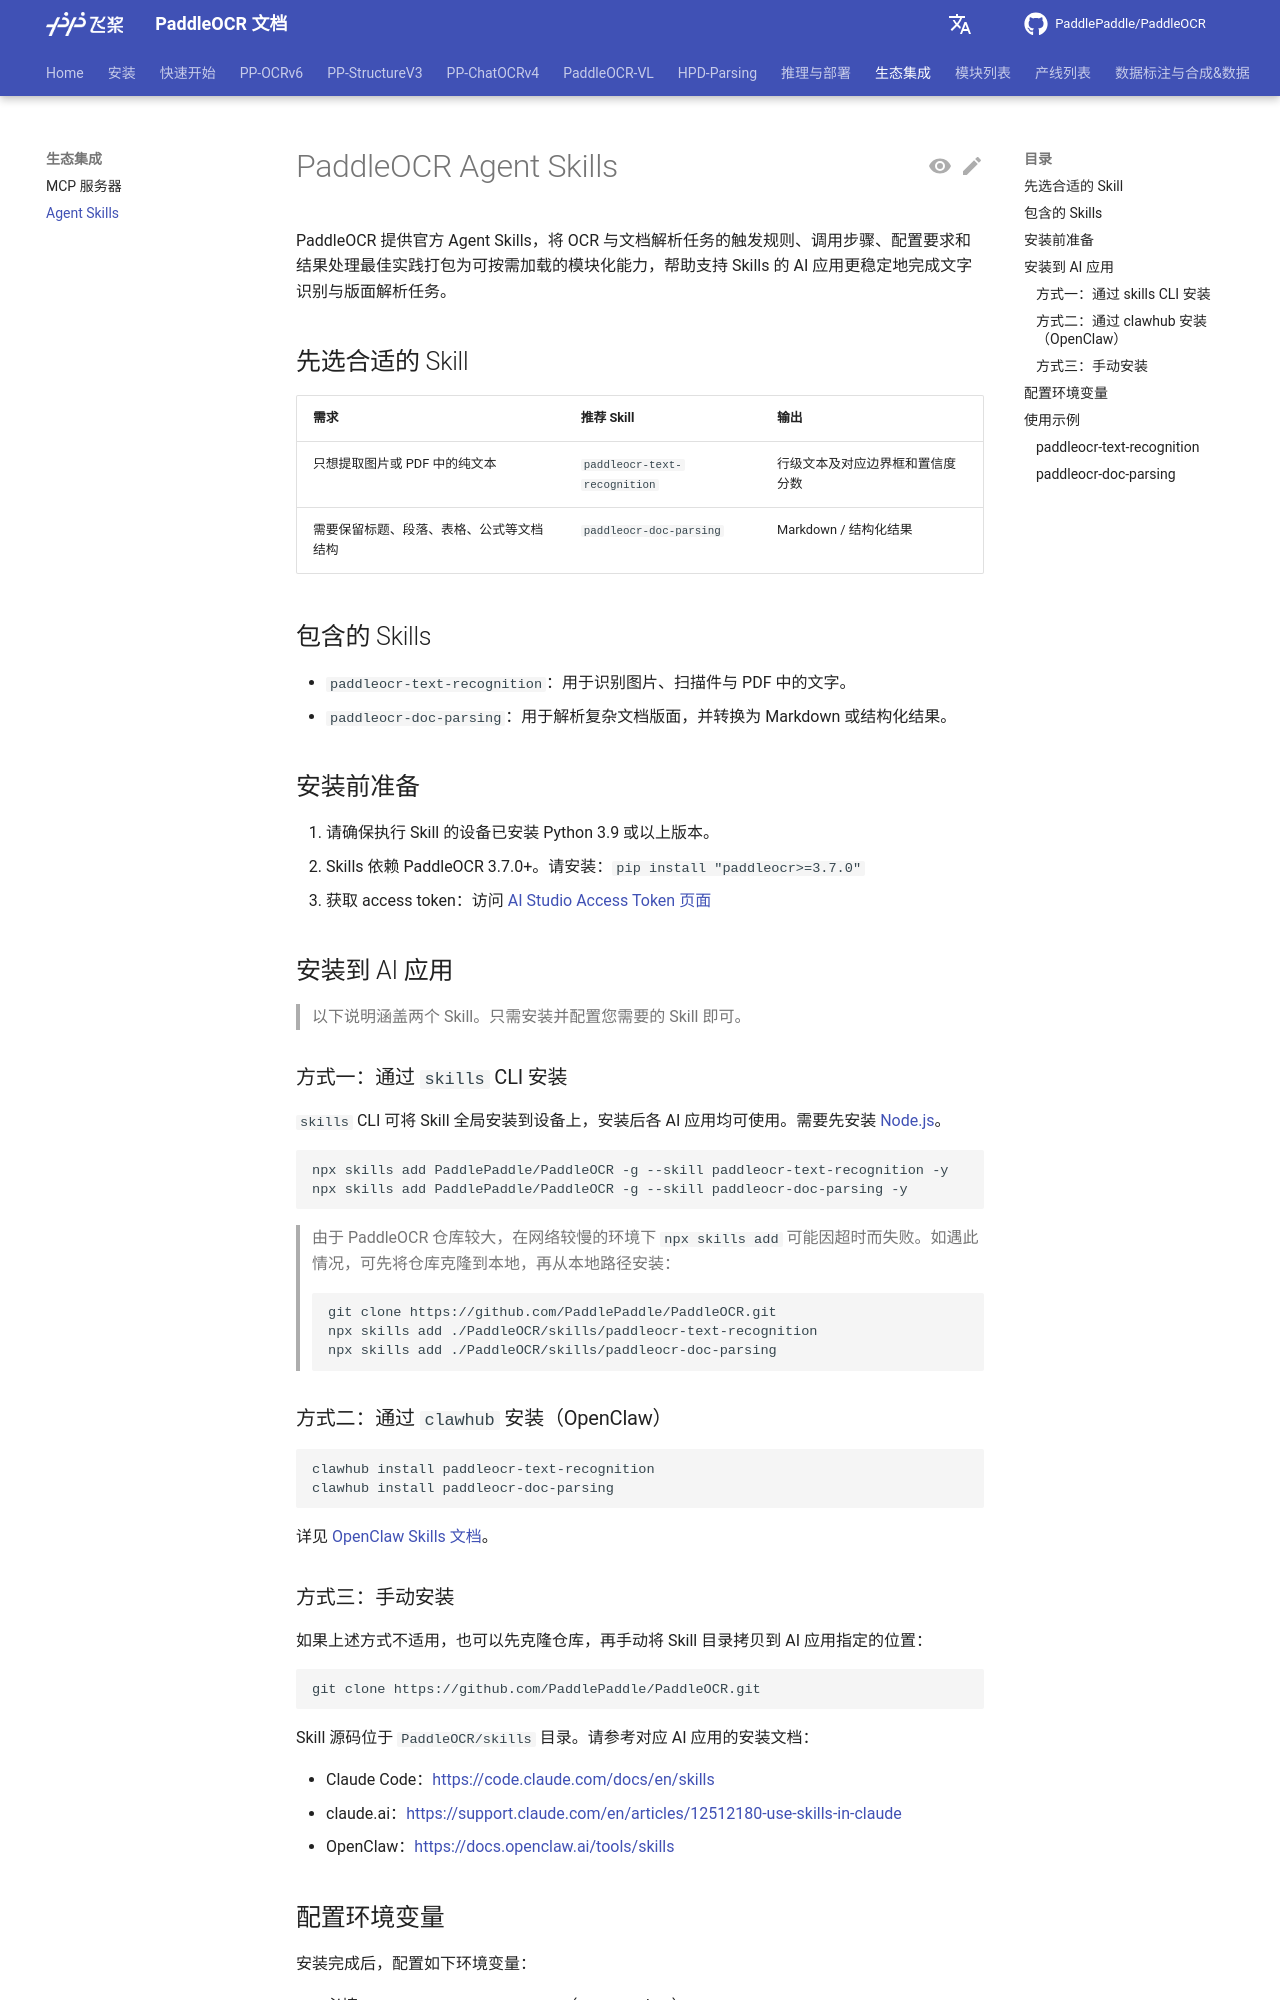

repository: KyleWhyet/dsh-u-20261026-paddlepaddle__paddleocr · page: main/version3.x/integrations/skills.html · generator: mkdocs

---
comments: true
---

# PaddleOCR Agent Skills

PaddleOCR 提供官方 Agent Skills，将 OCR 与文档解析任务的触发规则、调用步骤、配置要求和结果处理最佳实践打包为可按需加载的模块化能力，帮助支持 Skills 的 AI 应用更稳定地完成文字识别与版面解析任务。

## 先选合适的 Skill

| 需求 | 推荐 Skill | 输出 |
| --- | --- | --- |
| 只想提取图片或 PDF 中的纯文本 | `paddleocr-text-recognition` | 行级文本及对应边界框和置信度分数 |
| 需要保留标题、段落、表格、公式等文档结构 | `paddleocr-doc-parsing` | Markdown / 结构化结果 |

## 包含的 Skills

- `paddleocr-text-recognition`：用于识别图片、扫描件与 PDF 中的文字。
- `paddleocr-doc-parsing`：用于解析复杂文档版面，并转换为 Markdown 或结构化结果。

## 安装前准备

1. 请确保执行 Skill 的设备已安装 Python 3.9 或以上版本。
2. Skills 依赖 PaddleOCR 3.7.0+。请安装：`pip install "paddleocr>=3.7.0"`
3. 获取 access token：访问 [AI Studio Access Token 页面](https://aistudio.baidu.com/account/accessToken)

## 安装到 AI 应用

> 以下说明涵盖两个 Skill。只需安装并配置您需要的 Skill 即可。

### 方式一：通过 `skills` CLI 安装

`skills` CLI 可将 Skill 全局安装到设备上，安装后各 AI 应用均可使用。需要先安装 [Node.js](https://nodejs.org/en/download)。

```shell
npx skills add PaddlePaddle/PaddleOCR -g --skill paddleocr-text-recognition -y
npx skills add PaddlePaddle/PaddleOCR -g --skill paddleocr-doc-parsing -y
```

> 由于 PaddleOCR 仓库较大，在网络较慢的环境下 `npx skills add` 可能因超时而失败。如遇此情况，可先将仓库克隆到本地，再从本地路径安装：
>
> ```shell
> git clone https://github.com/PaddlePaddle/PaddleOCR.git
> npx skills add ./PaddleOCR/skills/paddleocr-text-recognition
> npx skills add ./PaddleOCR/skills/paddleocr-doc-parsing
> ```

### 方式二：通过 `clawhub` 安装（OpenClaw）

```shell
clawhub install paddleocr-text-recognition
clawhub install paddleocr-doc-parsing
```

详见 [OpenClaw Skills 文档](https://docs.openclaw.ai/tools/skills)。
